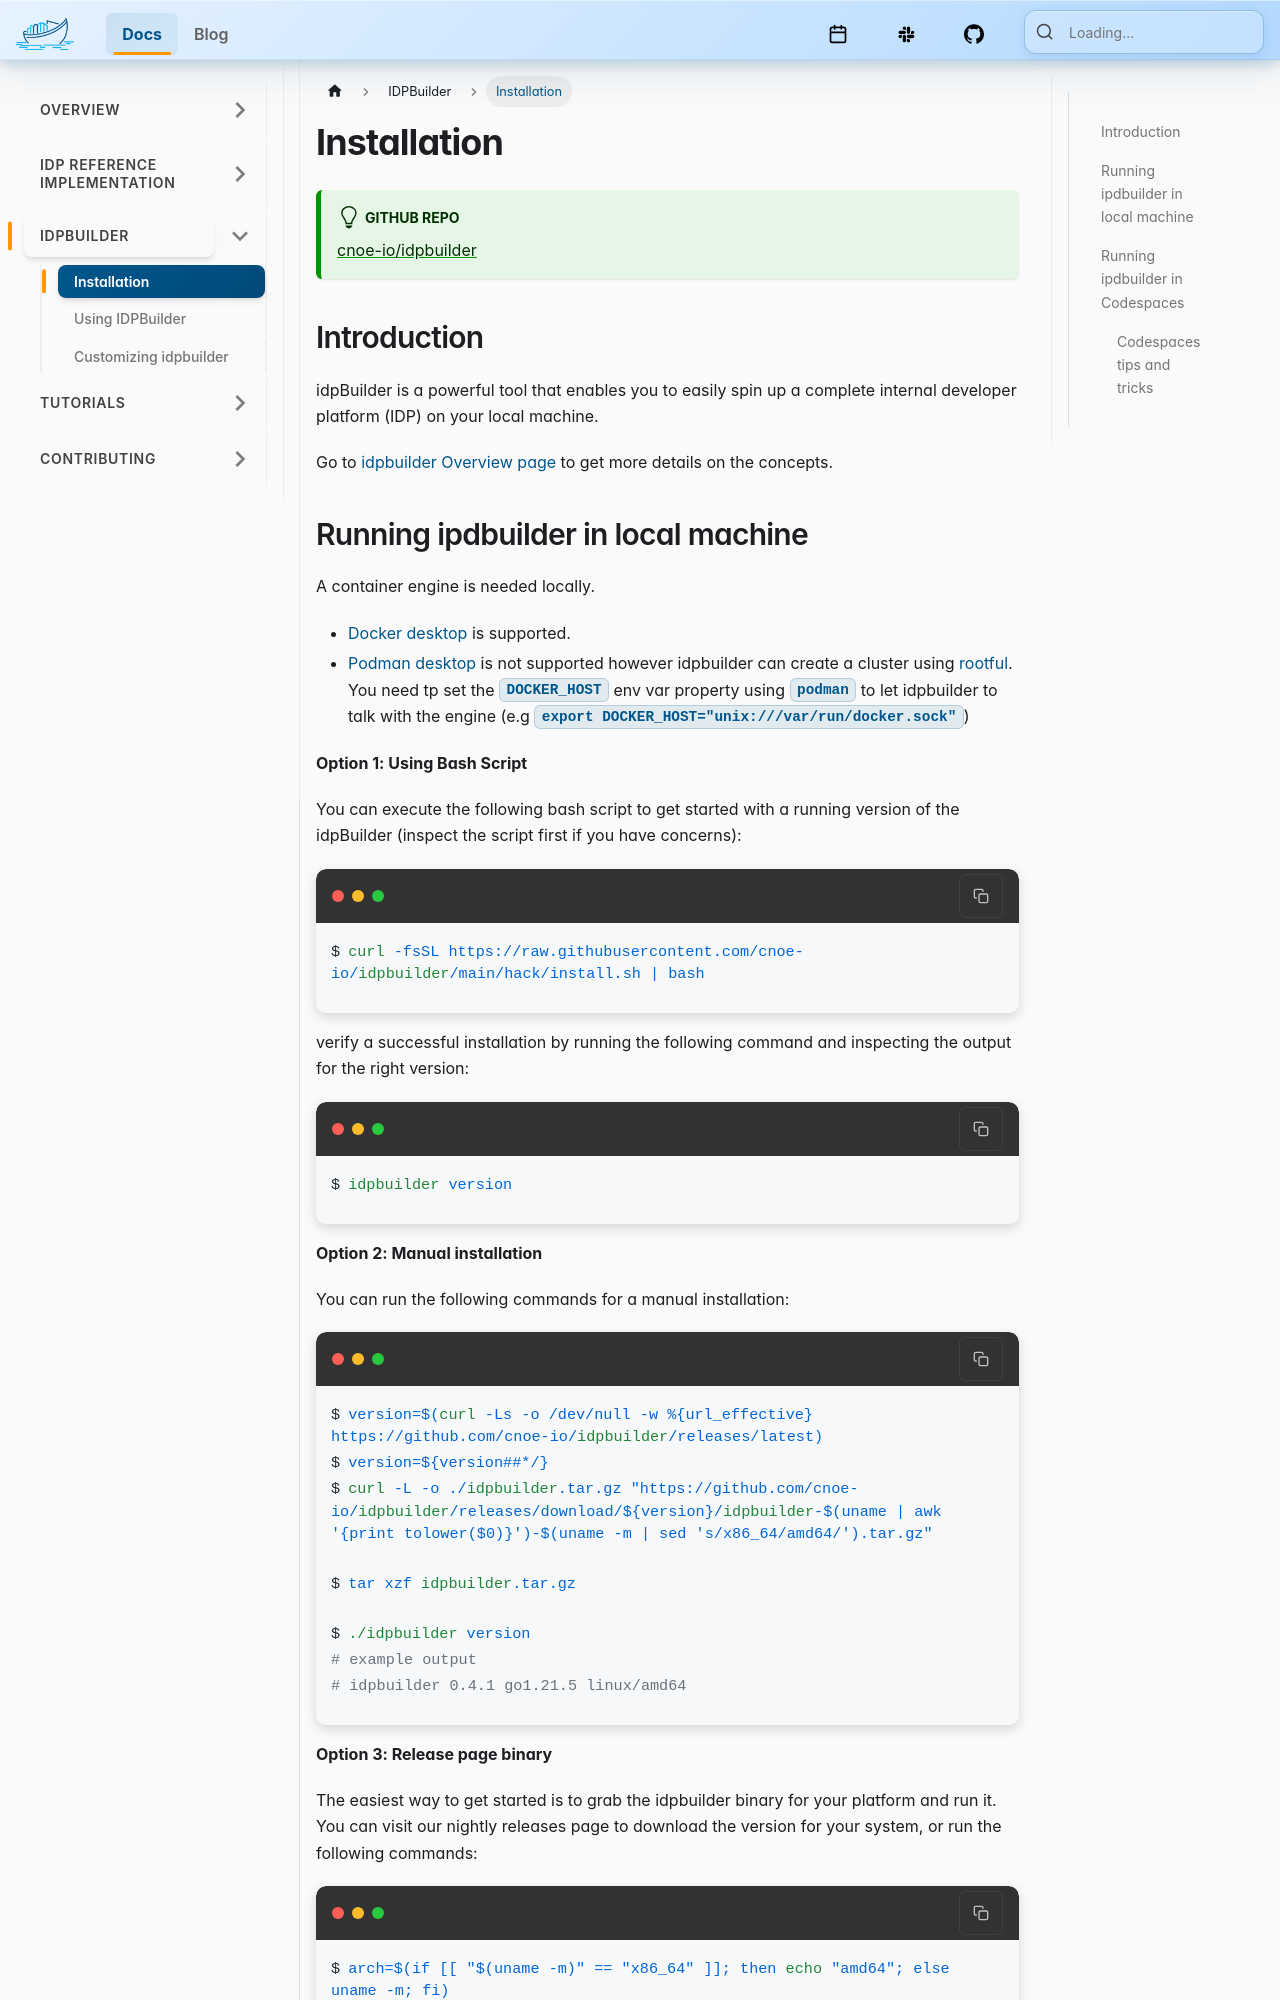

repository: cnoe-io/website · page: docs/idpbuilder/installation.html · generator: docusaurus

---
sidebar_position: 2
description: idpBuilder overview
title: "Installation"
---

:::tip GitHub Repo
[cnoe-io/idpbuilder](https://github.com/cnoe-io/idpbuilder)
:::


## Introduction
idpBuilder is a powerful tool that enables you to easily spin up a complete internal developer platform (IDP) on your local machine. 

Go to [idpbuilder Overview page](/docs/intro/idpbuilder) to get more details on the concepts.

## Running ipdbuilder in local machine

A container engine is needed locally. 
* [Docker desktop](https://www.docker.com/get-started/) is supported. 
* [Podman desktop](https://podman-desktop.io/) is not supported however idpbuilder can create a cluster using [rootful](https://docs.podman.io/en/latest/markdown/podman-machine-set.1.html#rootful). You need tp set the `DOCKER_HOST` env var property using `podman` to let idpbuilder to talk with the engine (e.g  ```export DOCKER_HOST="unix:///var/run/docker.sock"```)

**Option 1: Using Bash Script**

You can execute the following bash script to get started with a running version of the idpBuilder (inspect the script first if you have concerns):


``` bash
$ curl -fsSL https://raw.githubusercontent.com/cnoe-io/idpbuilder/main/hack/install.sh | bash
```


verify a successful installation by running the following command and inspecting the output for the right version:

```bash
$ idpbuilder version
```

**Option 2: Manual installation**

You can run the following commands for a manual installation:
```bash
$ version=$(curl -Ls -o /dev/null -w %{url_effective} https://github.com/cnoe-io/idpbuilder/releases/latest)
$ version=${version##*/}
$ curl -L -o ./idpbuilder.tar.gz "https://github.com/cnoe-io/idpbuilder/releases/download/${version}/idpbuilder-$(uname | awk '{print tolower($0)}')-$(uname -m | sed 's/x86_64/amd64/').tar.gz"

$ tar xzf idpbuilder.tar.gz

$ ./idpbuilder version
# example output
# idpbuilder 0.4.1 go1.21.5 linux/amd64
```

**Option 3: Release page binary**

The easiest way to get started is to grab the idpbuilder binary for your platform and run it. You can visit our nightly releases page to download the version for your system, or run the following commands:

```bash
$ arch=$(if [[ "$(uname -m)" == "x86_64" ]]; then echo "amd64"; else uname -m; fi)
$ os=$(uname -s | tr '[:upper:]' '[:lower:]')

$ idpbuilder_latest_tag=$(curl --silent "https://api.github.com/repos/cnoe-io/idpbuilder/releases/latest" | grep '"tag_name":' | sed -E 's/.*"([^"]+)".*/\1/')

$ curl -LO  https://github.com/cnoe-io/idpbuilder/releases/download/$idpbuilder_latest_tag/idpbuilder-$os-$arch.tar.gz

$ tar xvzf idpbuilder-$os-$arch.tar.gz
```

## Running ipdbuilder in Codespaces

You can run idpbuilder in [Codespaces](https://github.com/features/codespaces).

Create a Codespaces instance. ![img](./images/codespaces-create.png)
1. Wait for it to be ready. It may take several minutes.
1. Get the latest release of idpbuilder:
   ```bash
    $ version=$(curl -Ls -o /dev/null -w %{url_effective} https://github.com/cnoe-io/idpbuilder/releases/latest)
    $ version=${version##*/}
    $ curl -L -o ./idpbuilder.tar.gz "https://github.com/cnoe-io/idpbuilder/releases/download/${version}/idpbuilder-$(uname | awk '{print tolower($0)}')-$(uname -m | sed 's/x86_64/amd64/').tar.gz"
    $ tar xzf idpbuilder.tar.gz
   ```
1. Run idpbuilder:
   ``` bash
    $ idpbuilder create --protocol http  \
    --host ${CODESPACE_NAME}-8080.${GITHUB_CODESPACES_PORT_FORWARDING_DOMAIN} \
    --port 8080 --use-path-routing
   ```
1. Because Codespaces gives a single externally routable host name for an instance, idpbuilder must deploy with path based routing.
   This means ArgoCD and Gitea UIs are given with the following commands.
    * ArgoCD: `echo https://${CODESPACE_NAME}-8080.${GITHUB_CODESPACES_PORT_FORWARDING_DOMAIN}/argocd`
    * Gitea: `echo https://${CODESPACE_NAME}-8080.${GITHUB_CODESPACES_PORT_FORWARDING_DOMAIN}/gitea`

   **Note that not all examples work with path based routing.** 

<details>
  <summary>Codespaces tips and tricks</summary>
